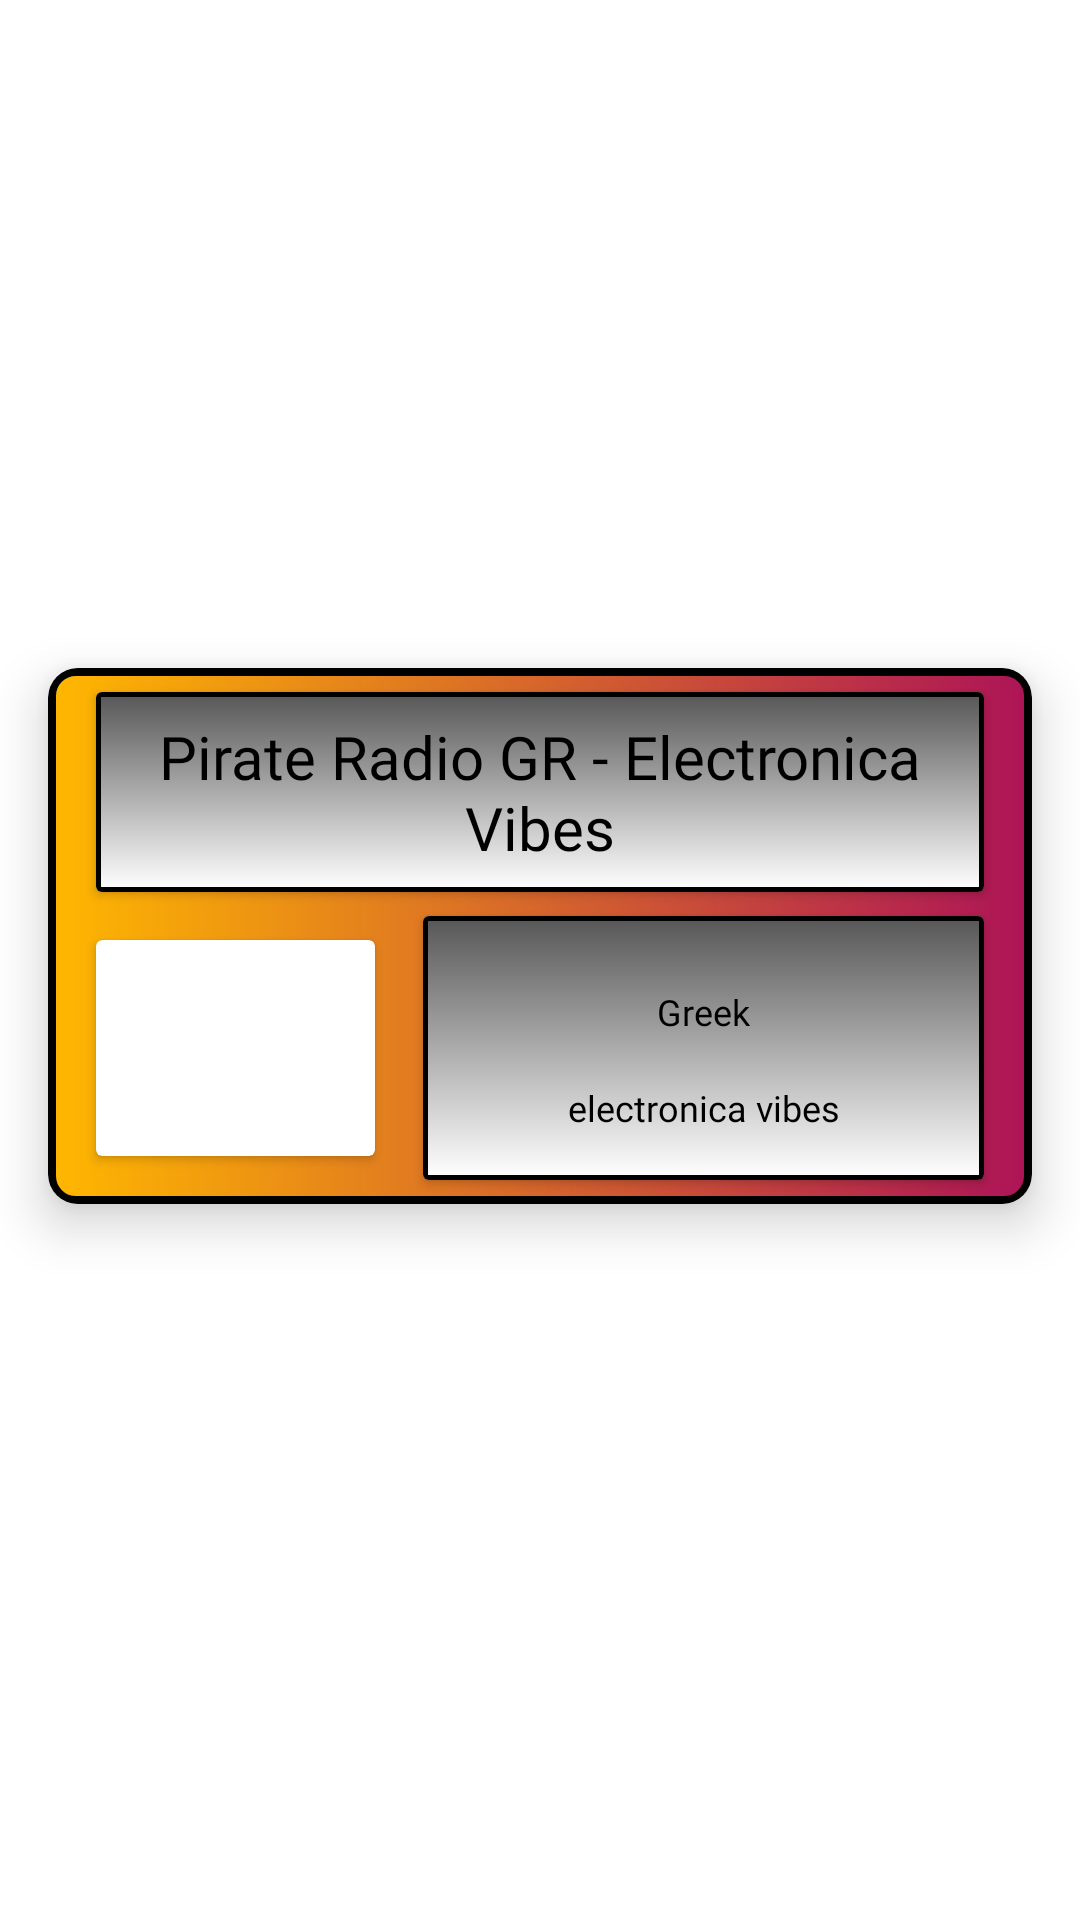

Layout XML and referenced resources for this Android screen:
<!-- AndroidManifest.xml: application theme Theme.RadioSharp -->
<!-- res/layout/radio_item.xml -->
<?xml version="1.0" encoding="utf-8"?>
<androidx.constraintlayout.widget.ConstraintLayout xmlns:android="http://schemas.android.com/apk/res/android"
    xmlns:app="http://schemas.android.com/apk/res-auto"
    xmlns:tools="http://schemas.android.com/tools"
    android:layout_width="match_parent"
    android:layout_height="wrap_content">

    <androidx.cardview.widget.CardView
        android:id="@+id/radioCardView"
        android:layout_width="match_parent"
        android:layout_height="wrap_content"
        android:layout_marginStart="16dp"
        android:layout_marginEnd="16dp"
        android:layout_marginBottom="16dp"
        app:cardCornerRadius="10dp"
        app:cardElevation="10dp"
        app:layout_constraintBottom_toBottomOf="parent"
        app:layout_constraintEnd_toEndOf="parent"
        app:layout_constraintStart_toStartOf="parent"
        app:layout_constraintTop_toTopOf="parent">

        <androidx.constraintlayout.widget.ConstraintLayout
            android:layout_width="match_parent"
            android:layout_height="match_parent"
            android:background="@drawable/gradient_yellow_pink">

            <androidx.cardview.widget.CardView
                android:id="@+id/detailtextCardView"
                android:layout_width="0dp"
                android:layout_height="0dp"
                android:layout_marginStart="16dp"
                android:layout_marginTop="8dp"
                android:layout_marginEnd="16dp"
                android:layout_marginBottom="8dp"
                app:layout_constraintBottom_toBottomOf="parent"
                app:layout_constraintEnd_toEndOf="parent"
                app:layout_constraintStart_toEndOf="@+id/iconCardView_detail"
                app:layout_constraintTop_toBottomOf="@+id/nameCardView_detail">

                <androidx.constraintlayout.widget.ConstraintLayout
                    android:layout_width="match_parent"
                    android:layout_height="match_parent"
                    android:background="@drawable/gradient_white_black">

                    <TextView
                        android:id="@+id/genreText"
                        android:layout_width="0dp"
                        android:layout_height="wrap_content"
                        android:layout_marginStart="8dp"
                        android:layout_marginEnd="8dp"
                        android:layout_marginBottom="16dp"
                        android:fontFamily="@font/aldrich"
                        android:maxEms="100"
                        android:maxLength="100"
                        android:maxLines="100"
                        android:text="electronica vibes"
                        android:textAlignment="center"
                        android:textColor="#000000"
                        android:textSize="12sp"
                        app:layout_constraintBottom_toBottomOf="parent"
                        app:layout_constraintEnd_toEndOf="parent"
                        app:layout_constraintStart_toStartOf="parent" />

                    <TextView
                        android:id="@+id/countryText"
                        android:layout_width="0dp"
                        android:layout_height="wrap_content"
                        android:layout_marginStart="8dp"
                        android:layout_marginTop="16dp"
                        android:layout_marginEnd="8dp"
                        android:layout_marginBottom="8dp"
                        android:fontFamily="@font/aldrich"
                        android:maxEms="100"
                        android:maxLength="100"
                        android:maxLines="100"
                        android:text="Greek"
                        android:textAlignment="center"
                        android:textColor="#000000"
                        android:textSize="12sp"
                        app:layout_constraintBottom_toTopOf="@+id/genreText"
                        app:layout_constraintEnd_toEndOf="parent"
                        app:layout_constraintStart_toStartOf="parent"
                        app:layout_constraintTop_toTopOf="parent" />
                </androidx.constraintlayout.widget.ConstraintLayout>
            </androidx.cardview.widget.CardView>

            <androidx.cardview.widget.CardView
                android:id="@+id/nameCardView_detail"
                android:layout_width="0dp"
                android:layout_height="wrap_content"
                android:layout_marginStart="16dp"
                android:layout_marginTop="8dp"
                android:layout_marginEnd="16dp"
                app:cardBackgroundColor="#FFFFFF"
                app:cardElevation="2dp"
                app:layout_constraintEnd_toEndOf="parent"
                app:layout_constraintStart_toStartOf="parent"
                app:layout_constraintTop_toTopOf="parent">

                <androidx.constraintlayout.widget.ConstraintLayout
                    android:layout_width="match_parent"
                    android:layout_height="match_parent"
                    android:background="@drawable/gradient_white_black">

                    <TextView
                        android:id="@+id/radio_name_detail"
                        android:layout_width="wrap_content"
                        android:layout_height="wrap_content"
                        android:layout_marginStart="8dp"
                        android:layout_marginTop="8dp"
                        android:layout_marginEnd="8dp"
                        android:layout_marginBottom="8dp"
                        android:fontFamily="@font/aldrich"
                        android:maxEms="100"
                        android:maxLength="100"
                        android:maxLines="100"
                        android:text="Pirate Radio GR - Electronica Vibes"
                        android:textAlignment="center"
                        android:textColor="#000000"
                        android:textSize="20sp"
                        app:layout_constraintBottom_toBottomOf="parent"
                        app:layout_constraintEnd_toEndOf="parent"
                        app:layout_constraintStart_toStartOf="parent"
                        app:layout_constraintTop_toTopOf="parent" />

                </androidx.constraintlayout.widget.ConstraintLayout>

            </androidx.cardview.widget.CardView>

            <androidx.cardview.widget.CardView
                android:id="@+id/iconCardView_detail"
                android:layout_width="93dp"
                android:layout_height="72dp"
                android:layout_marginStart="16dp"
                android:layout_marginTop="16dp"
                android:layout_marginBottom="16dp"
                app:cardElevation="2dp"
                app:layout_constraintBottom_toBottomOf="parent"
                app:layout_constraintStart_toStartOf="parent"
                app:layout_constraintTop_toBottomOf="@+id/nameCardView_detail">

                <androidx.constraintlayout.widget.ConstraintLayout
                    android:layout_width="match_parent"
                    android:layout_height="match_parent">

                    <ImageView
                        android:id="@+id/icon_image_detail"
                        android:layout_width="0dp"
                        android:layout_height="0dp"
                        android:scaleType="centerCrop"
                        app:layout_constraintBottom_toBottomOf="parent"
                        app:layout_constraintEnd_toEndOf="parent"
                        app:layout_constraintStart_toStartOf="parent"
                        app:layout_constraintTop_toTopOf="parent"
                        tools:srcCompat="@tools:sample/avatars" />
                </androidx.constraintlayout.widget.ConstraintLayout>

            </androidx.cardview.widget.CardView>

        </androidx.constraintlayout.widget.ConstraintLayout>

    </androidx.cardview.widget.CardView>

</androidx.constraintlayout.widget.ConstraintLayout>
<!-- resources referenced by this layout -->
<resources>
  <!-- drawable gradient_white_black (drawable) -->
  <?xml version="1.0" encoding="utf-8"?>
  <shape xmlns:android="http://schemas.android.com/apk/res/android">
      <gradient
          android:startColor="#FFFFFF"
          android:endColor="#575757"
          android:angle="90"/>
      <corners
          android:radius="0dp"/>
      <stroke
          android:color="@color/black"
          android:width="1.5dp"
          />
  
  </shape>
  <!-- drawable gradient_yellow_pink (drawable) -->
  <?xml version="1.0" encoding="utf-8"?>
  <shape xmlns:android="http://schemas.android.com/apk/res/android"
      android:shape="rectangle"
      android:padding="7dp" >
  
      <gradient
          android:angle="180"
          android:endColor="#FFB700"
          android:startColor="#AD1457" />
      <stroke
          android:width="2.5dp"/>
  
  
  
  
      <corners android:radius="8dp" />
  
  </shape>
  <style name="Theme.RadioSharp" parent="Theme.MaterialComponents.DayNight.NoActionBar">
  
          <item name="popupMenuBackground">@drawable/custom_popup_backround</item>
          
          <item name="colorPrimary">@color/black</item>
          <item name="colorPrimaryVariant">#FFFFFF</item>
          <item name="colorOnPrimary">@color/black</item>
          
          <item name="colorSecondary">@color/black</item>
          <item name="colorSecondaryVariant">@color/black</item>
          <item name="colorOnSecondary">@color/black</item>
          
          <item name="android:statusBarColor">@color/black</item>
          <item name="android:textColor">@color/black</item>
          
      </style>
  <color name="black">#FF000000</color>
  <!-- drawable custom_popup_backround (drawable) -->
  <?xml version="1.0" encoding="UTF-8"?>
  <shape xmlns:android="http://schemas.android.com/apk/res/android">
      <solid android:color="#FFFFFF"/>
      <corners
          android:radius="0dp"/>
      <padding
          android:bottom="8dp"
          android:top="8dp"/>
  </shape>
</resources>
